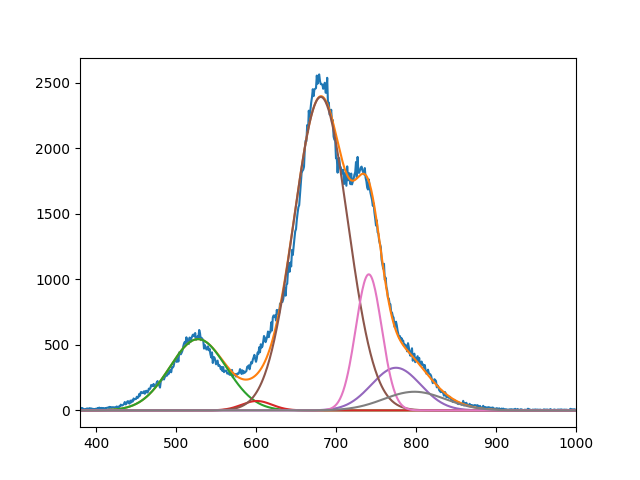

The table this chart was drawn from, first rows:
5.439828965292630301e+02, 7.180574234186272520e+01, 2.392944166379353192e+03, 3.254404066275920400e+02, 1.038879594880193736e+03, 1.423265044985865586e+02
5.275261074319312229e+02, 6.009999753124227482e+02, 6.809782637671598877e+02, 7.749999999996390443e+02, 7.409657375782492181e+02, 7.980541935101562103e+02
4.999999999999999289e+01, 2.680837710089533132e+01, 4.757074272435297502e+01, 4.339920603117050746e+01, 2.290214928291293006e+01, 5.453343651344897580e+01
